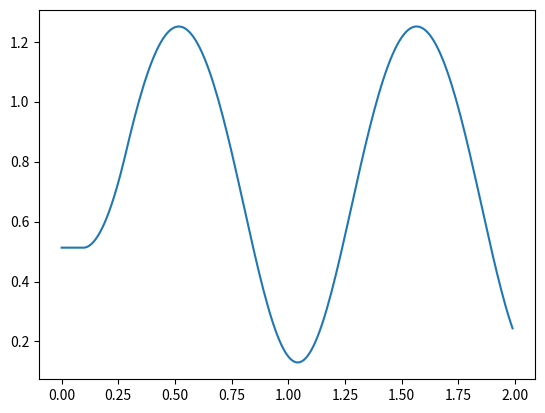

Python code for this plot:
import numpy as np
import matplotlib.pyplot as plt
import math

fo = 50
del_t = 0.01
H = 8

fault_init_time = 0.1
fault_removal_time = 0.3

Pm = 1.5

Pmax1 = 3.0568
Pmax2 = 1.1038
Pmax3 = 2.48375

tf = 2

no_of_iter = int(tf // del_t) + 1
print(no_of_iter)

fault_init_iterno = int(fault_init_time // del_t)
fault_remvl_iterno = int(fault_removal_time // del_t)

print(fault_init_iterno)
print(fault_remvl_iterno)

delta = np.zeros(no_of_iter)
delta_w = np.zeros(no_of_iter)
t_arr = np.zeros(no_of_iter)

delta[0] = 29.3875 * math.pi / 180
delta_w[0] = 0

d_delta_dt_1 = 0
d_deltaw_dt_1 = math.pi * fo * (Pm - Pmax1 * math.sin(delta[0])) / H
print(d_deltaw_dt_1)
Pmax = Pmax1

for i in range(1, no_of_iter):
    if i < fault_init_iterno:
        delta[i] = delta[i - 1]
        t_arr[i] = del_t + t_arr[i - 1]
        continue
    elif i >= fault_init_iterno and i < fault_remvl_iterno:
        Pmax = Pmax2
    else:
        Pmax = Pmax3
    
    delta1_p = delta[i - 1] + d_delta_dt_1 * del_t
    del_w1_p = delta_w[i - 1] + d_deltaw_dt_1 * del_t

    d_delta_dt_2 = del_w1_p
    d_deltaw_dt_2 = math.pi * fo * (Pm - Pmax * math.sin(delta1_p)) / H

    delta[i] = delta[i - 1] + 0.5 * (d_delta_dt_1 + d_delta_dt_2) * del_t
    delta_w[i] = delta_w[i - 1] + 0.5 * (d_deltaw_dt_1 + d_deltaw_dt_2) * del_t

    d_delta_dt_1 = delta_w[i]
    d_deltaw_dt_1 = math.pi * fo * (Pm - Pmax * math.sin(delta[i])) / H

    t_arr[i] = del_t + t_arr[i - 1]

# print(delta)
# print(delta_w)

plt.plot(t_arr, delta)
plt.show()
